Run: headless pygame with SDL's dummy video driver; simulated clock (each Clock.tick advances the game by its frame time, no real sleeping); random seed 0; keys injected as events and as key.get_pressed() state; no mouse input.
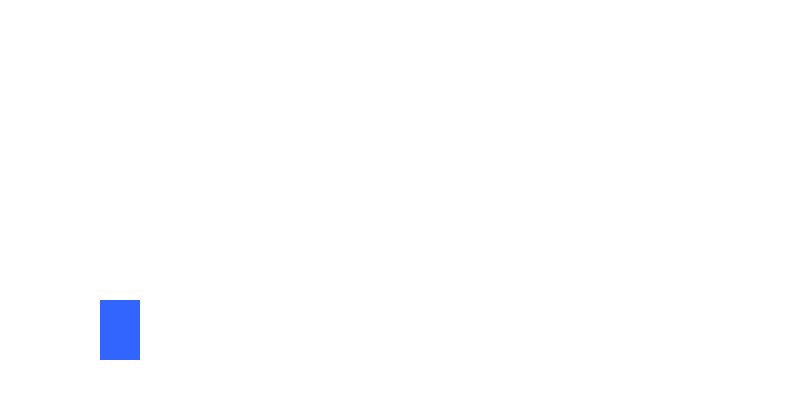
Frame 1 of 4 · flips 1–60 · no input
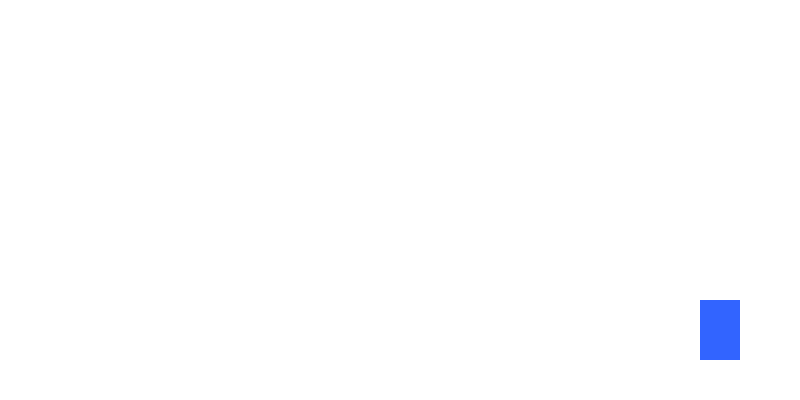
Frame 2 of 4 · flips 61–180 · tapped SPACE, RETURN · held RIGHT (→), D
Frame 3 of 4 · flips 181–300 · held DOWN (↓), S · screen unchanged from frame 2, image omitted
Frame 4 of 4 · flips 301–420 · held LEFT (←), A, UP (↑), W · screen same as frame 1, image omitted

The pygame program that drew these frames:

import pygame
pygame.init()

# Ορισμός παραθύρου
WIDTH, HEIGHT = 800, 400
win = pygame.display.set_mode((WIDTH, HEIGHT))
pygame.display.set_caption("Mini Mario")

# Χρώματα
WHITE = (255, 255, 255)
BLUE = (50, 100, 255)

# Mario (τετράγωνο προσωρινά)
x, y = 100, 300
width, height = 40, 60
vel = 5
jump = False
jumpCount = 10

clock = pygame.time.Clock()
running = True

while running:
    clock.tick(30)
    for event in pygame.event.get():
        if event.type == pygame.QUIT:
            running = False

    # Κίνηση
    keys = pygame.key.get_pressed()
    if keys[pygame.K_LEFT] and x > 0:
        x -= vel
    if keys[pygame.K_RIGHT] and x < WIDTH - width:
        x += vel

    # Άλμα
    if not jump:
        if keys[pygame.K_SPACE]:
            jump = True
    else:
        if jumpCount >= -10:
            neg = 1
            if jumpCount < 0:
                neg = -1
            y -= (jumpCount ** 2) * 0.5 * neg
            jumpCount -= 1
        else:
            jump = False
            jumpCount = 10

    # Σχεδίαση
    win.fill(WHITE)
    pygame.draw.rect(win, BLUE, (x, y, width, height))
    pygame.display.update()

pygame.quit()
